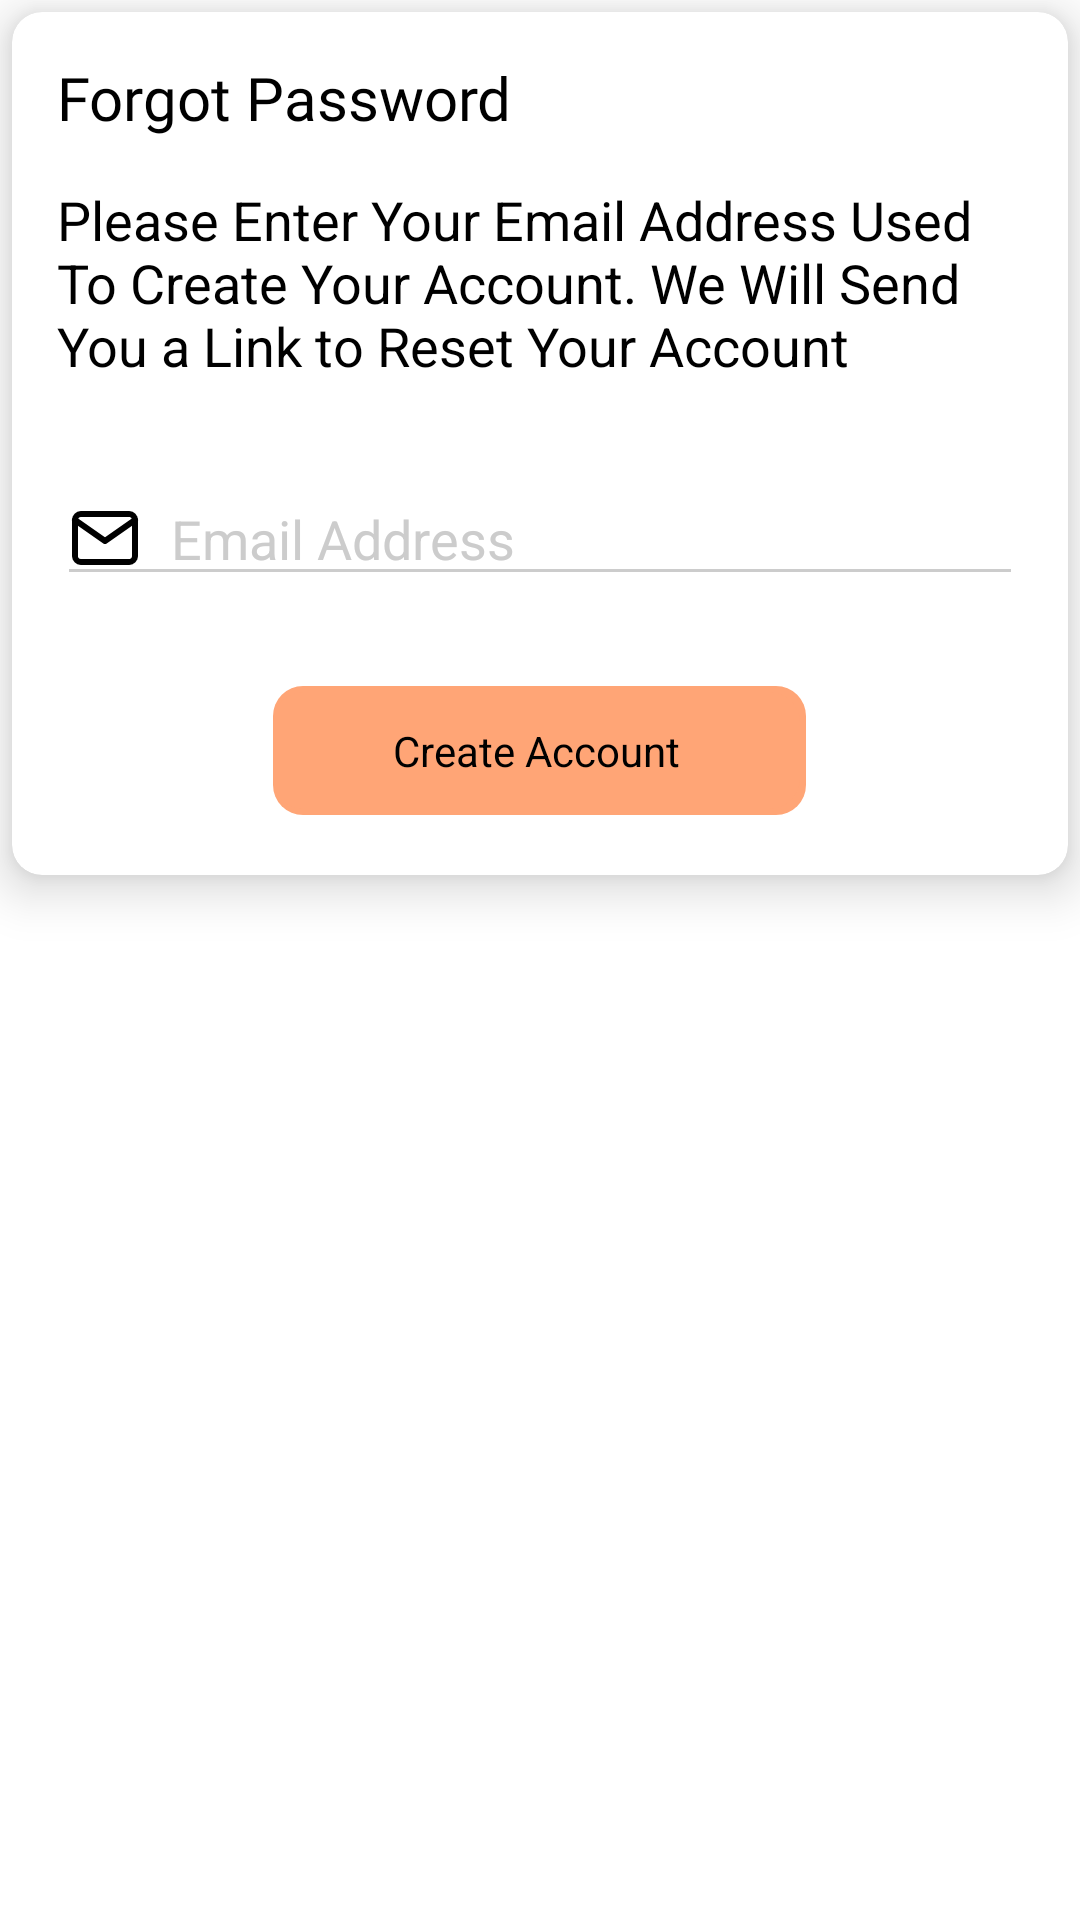

This screen was rendered from an Android layout file. Write that file and the resources it references.
<!-- AndroidManifest.xml: application theme AppTheme -->
<!-- res/layout/dialog_layout_reset_passoword_email.xml -->
<?xml version="1.0" encoding="utf-8"?>
<RelativeLayout xmlns:android="http://schemas.android.com/apk/res/android"
    android:layout_width="wrap_content"
    android:layout_height="wrap_content"
    xmlns:app="http://schemas.android.com/apk/res-auto"
    android:background="@color/colorWhite">

    <androidx.cardview.widget.CardView
        android:layout_width="wrap_content"
        android:layout_height="wrap_content"
        android:background="@color/colorWhite"
        app:cardBackgroundColor="@color/colorWhite"
        app:cardCornerRadius="10dp"
        android:layout_marginTop="10dp"
        android:layout_centerHorizontal="true"
        android:elevation="8dp"
        android:divider="@android:color/darker_gray"
        android:dividerHeight="0.0px"
        android:clipToPadding="false"
        android:clipChildren="false"
        app:cardElevation="10dp"
        android:layout_margin="4dp"
        app:cardPreventCornerOverlap="false">
        <LinearLayout
            android:layout_width="match_parent"
            android:layout_height="wrap_content"
            android:orientation="vertical">
            <TextView
                android:layout_width="wrap_content"
                android:layout_height="wrap_content"
                android:textColor="@color/colorBlack"
                android:layout_marginTop="15dp"
                android:layout_marginLeft="15dp"
                android:layout_marginRight="15dp"
                android:textSize="20sp"
                android:fontFamily="@font/poppins_extrabold"
                android:text="Forgot Password"/>

            <TextView
                android:layout_width="wrap_content"
                android:layout_height="wrap_content"
                android:textColor="@color/colorBlack"
                android:layout_marginTop="15dp"
                android:layout_marginLeft="15dp"
                android:layout_marginRight="15dp"
                android:textSize="18sp"
                android:text="Please Enter Your Email Address Used To Create Your Account. We Will Send You a Link to Reset Your Account"/>


            <EditText
                android:id="@+id/et_email"
                android:layout_width="match_parent"
                android:layout_height="wrap_content"
                android:layout_marginLeft="15dp"
                android:layout_marginRight="15dp"
                android:layout_marginTop="30dp"
                android:backgroundTint="@color/colorGray"
                android:textColorHint="@color/colorGray"
                android:drawableLeft="@drawable/ic_mail"
                android:hint="Email Address"
                android:drawablePadding="10dp"
                android:textColor="@color/colorBlack"/>


            <RelativeLayout
                android:id="@+id/rl_reset_password"
                android:layout_width="wrap_content"
                android:layout_height="wrap_content"
                android:layout_marginBottom="20dp"
                android:layout_marginTop="30dp"
                android:layout_gravity="center_horizontal"
                android:background="@drawable/dialog_layout_drawable"
                android:backgroundTint="@color/colorDarkPink">
                <TextView
                    android:layout_width="wrap_content"
                    android:layout_height="wrap_content"
                    android:text="Create Account"
                    android:textSize="14sp"
                    android:textColor="@color/colorBlack"
                    android:layout_marginLeft="30dp"
                    android:layout_marginRight="30dp" />
            </RelativeLayout>
        </LinearLayout>
    </androidx.cardview.widget.CardView>


</RelativeLayout>
<!-- resources referenced by this layout -->
<resources>
  <color name="colorBlack">#000</color>
  <color name="colorDarkPink">#ffa576</color>
  <color name="colorGray">#cccccc</color>
  <color name="colorWhite">#ffff</color>
  <!-- drawable dialog_layout_drawable (drawable) -->
  <?xml version="1.0" encoding="utf-8"?>
  <layer-list xmlns:android="http://schemas.android.com/apk/res/android">
      <item>
          <shape android:shape="rectangle">
  
              <corners android:radius="10dp" />
  
              <padding android:left="0dp"
                  android:top="2dp"
                  android:right="2dp"
                  android:bottom="2dp" />
  
              <solid android:color="@color/colorTextHint" />
          </shape>
      </item>
  
      <item>
          <shape android:shape="rectangle">
  
              <corners android:radius="10dp" />
  
              <padding android:left="10dp"
                  android:top="10dp"
                  android:right="10dp"
                  android:bottom="10dp" />
  
              <solid android:color="@color/colorWhite" />
          </shape>
      </item>
  
  </layer-list>
  <!-- drawable ic_mail (drawable) -->
  <vector xmlns:android="http://schemas.android.com/apk/res/android"
      android:width="24dp"
      android:height="24dp"
      android:viewportWidth="24"
      android:viewportHeight="24">
    <path
        android:pathData="M4,4h16c1.1,0 2,0.9 2,2v12c0,1.1 -0.9,2 -2,2H4c-1.1,0 -2,-0.9 -2,-2V6c0,-1.1 0.9,-2 2,-2z"
        android:strokeLineJoin="round"
        android:strokeWidth="2"
        android:fillColor="#0000"
        android:strokeColor="@color/colorBlack"
        android:strokeLineCap="round"/>
    <path
        android:pathData="M22,6l-10,7l-10,-7"
        android:strokeLineJoin="round"
        android:strokeWidth="2"
        android:fillColor="#0000"
        android:strokeColor="@color/colorBlack"
        android:strokeLineCap="round"/>
  </vector>
  <style name="AppTheme" parent="Theme.AppCompat.Light.DarkActionBar">
          
          <item name="colorPrimary">@color/colorPrimary</item>
          <item name="colorPrimaryDark">@color/colorPrimaryDark</item>
          <item name="colorAccent">@color/colorAccent</item>
      </style>
  <color name="colorTextHint">#C7C3C3</color>
  <color name="colorPrimary">#008577</color>
  <color name="colorPrimaryDark">#00574B</color>
  <color name="colorAccent">#D81B60</color>
</resources>
